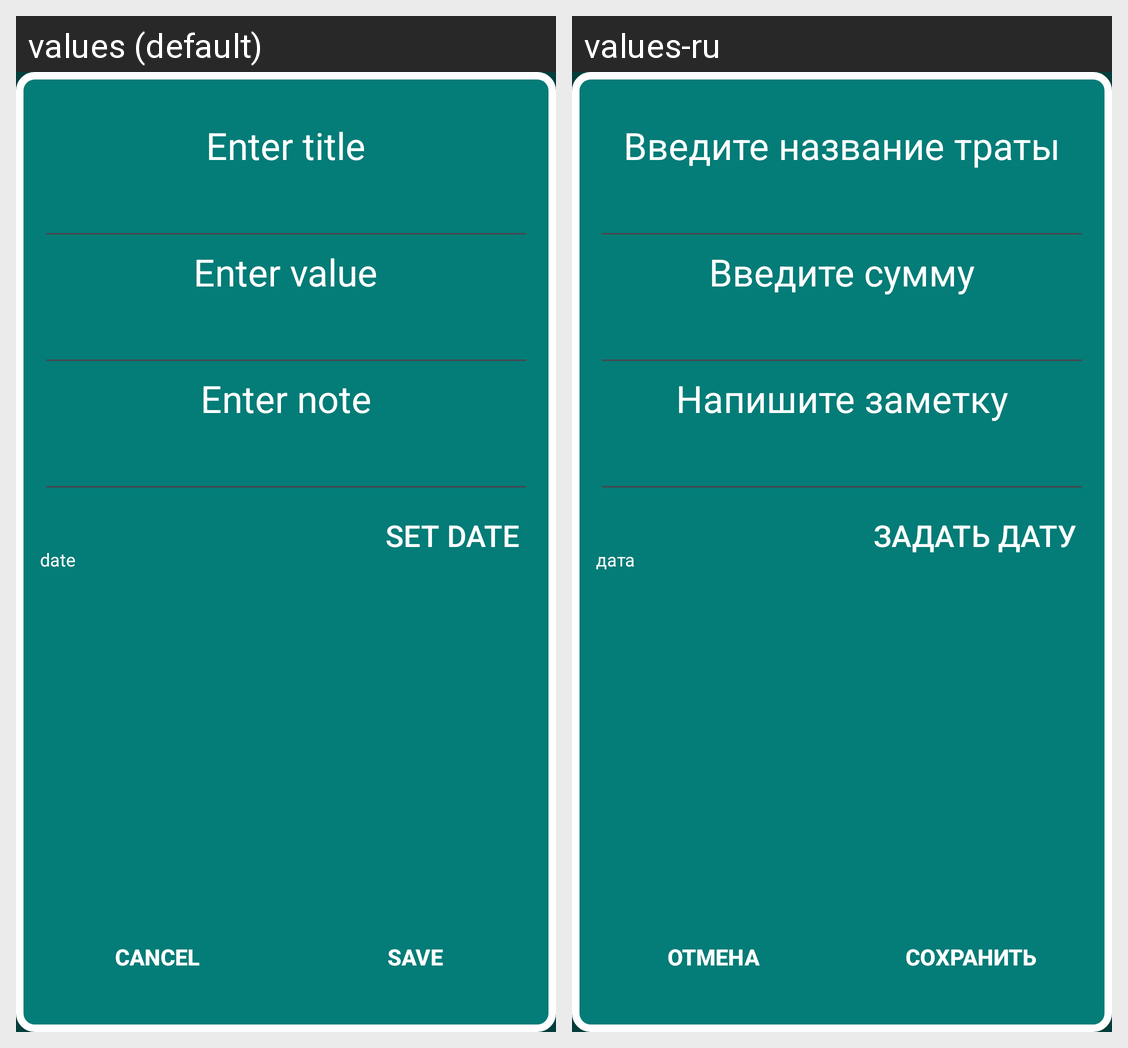

The same Android screen rendered under two of its app's locales, left to right. List the strings drawn on it with the default value and each locale's translation.
Android screen res/layout/fragment_add_new_spend_money.xml rendered under 2 locales, left to right: values (default), values-ru. Device: Nexus 5 (rendered at 1080×1920; each locale shown at half size, 540×960, under a caption strip naming it); theme Theme.SchoolMoney.
Strings drawn on this screen, with the default value and each locale's value (text and hints the layout hard-codes, and strings that could not be matched under every locale, appear in the picture but are not listed):

Enter_title
  values: Enter title
  values-ru: Введите название траты

Enter_value
  values: Enter value
  values-ru: Введите сумму

Enter_note
  values: Enter note
  values-ru: Напишите заметку

date
  values: date
  values-ru: дата

SetDate
  values: Set date
  values-ru: Задать дату

Cancel
  values: Cancel
  values-ru: Отмена

Save
  values: Save
  values-ru: Сохранить
